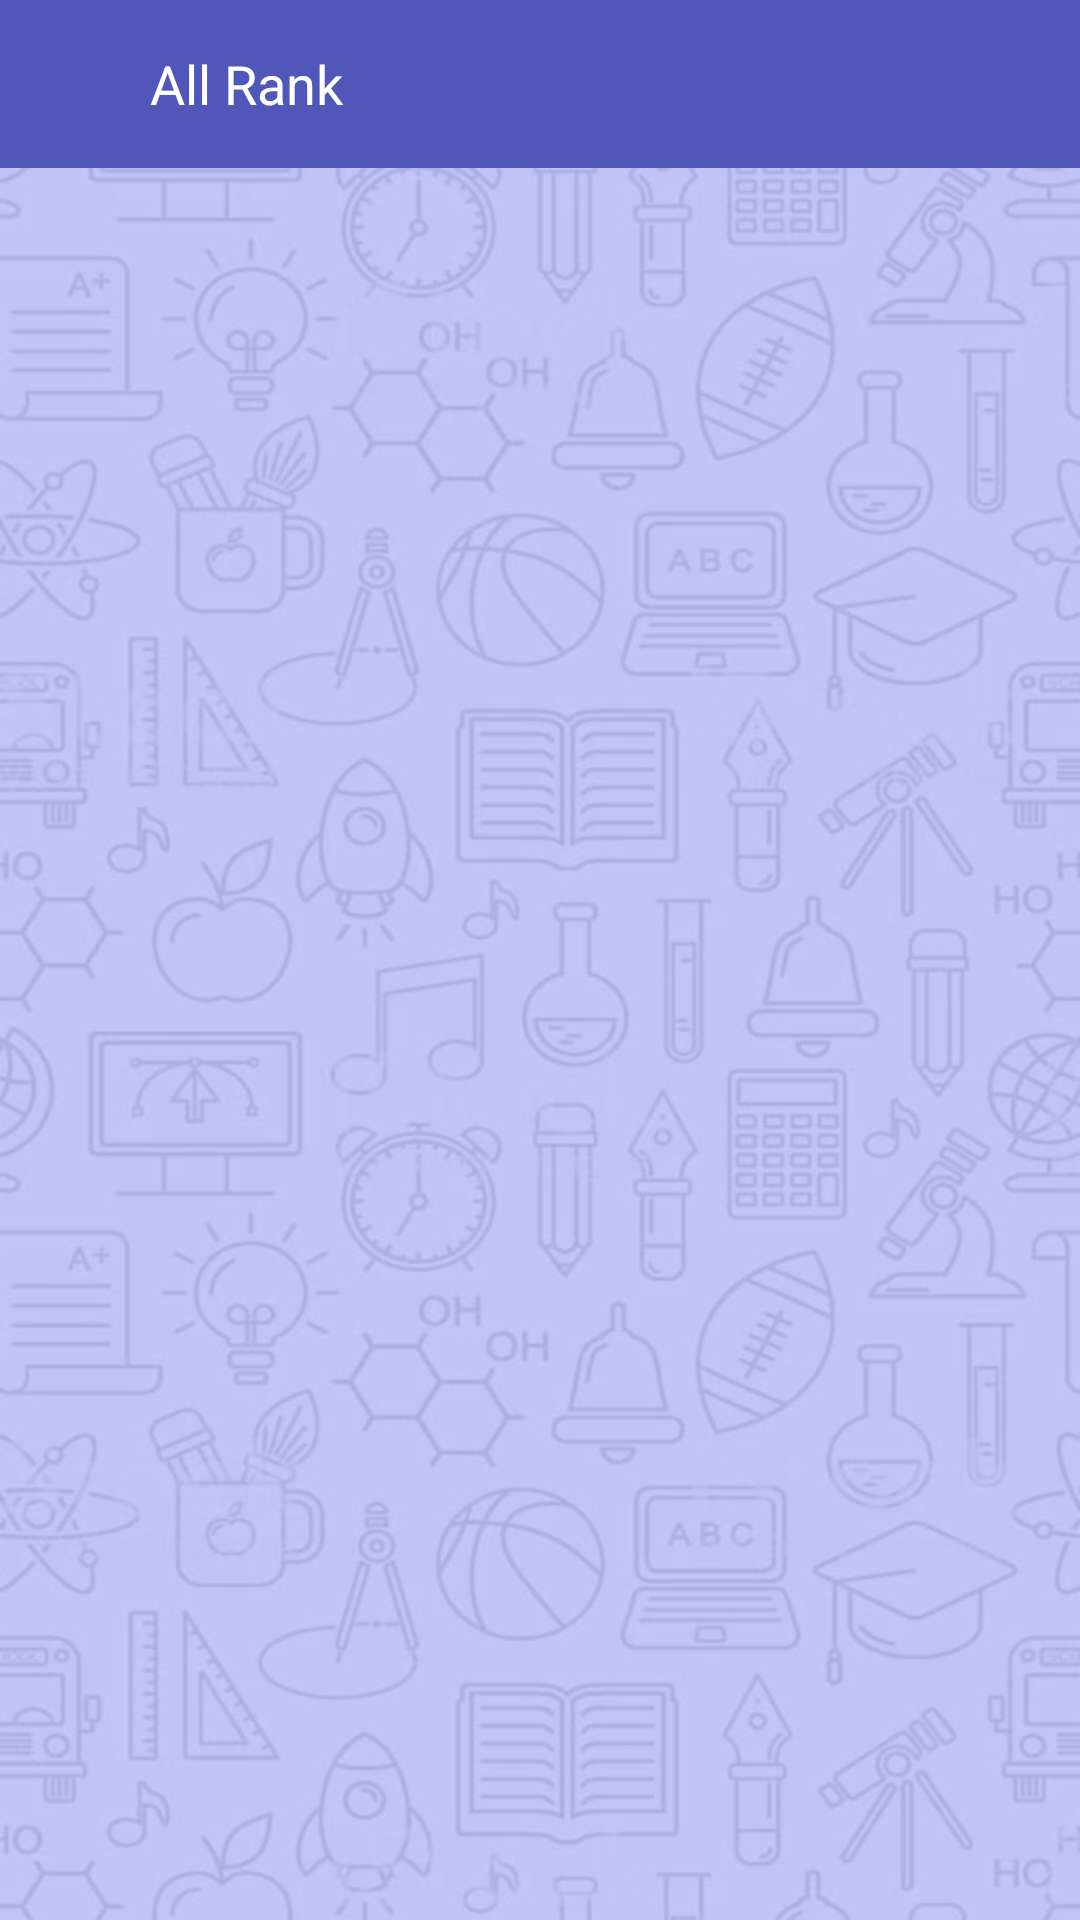

This screen was rendered from an Android layout file. Write that file and the resources it references.
<!-- AndroidManifest.xml: application theme AppTheme -->
<!-- res/layout/activity_all_rank_list.xml -->
<?xml version="1.0" encoding="utf-8"?>
<LinearLayout xmlns:android="http://schemas.android.com/apk/res/android"
    xmlns:tools="http://schemas.android.com/tools"
    android:layout_width="match_parent"
    android:layout_height="match_parent"
    android:orientation="vertical"
    tools:context=".Activity.AllRankListActivity">

    <RelativeLayout
        android:id="@+id/lay"
        android:layout_width="match_parent"
        android:layout_height="?actionBarSize"
        android:background="@color/colorPrimary">

        <ImageView
            android:id="@+id/img_back"
            android:layout_width="40dp"
            android:layout_height="match_parent"
            android:padding="5dp"
            android:src="@drawable/back_arrow_white"
            android:tint="#ffffff" />

        <TextView
            android:id="@+id/txt_title"
            android:layout_width="wrap_content"
            android:layout_height="match_parent"
            android:layout_toRightOf="@id/img_back"
            android:gravity="center_vertical"
            android:paddingLeft="10dp"
            android:text="All Rank"
            android:textColor="#ffffff"
            android:textSize="18sp" />

    </RelativeLayout>

    <android.support.v7.widget.RecyclerView
        android:id="@+id/recyclearview_all_rank"
        android:layout_width="match_parent"
        android:layout_height="match_parent"
        android:background="@drawable/textur_bg"
        android:isScrollContainer="false" />

</LinearLayout>
<!-- resources referenced by this layout -->
<resources>
  <color name="colorPrimary">#5157b8</color>
  <!-- drawable textur_bg: png bitmap (drawable-hdpi, 149681 bytes) -->
  <style name="AppTheme" parent="Theme.AppCompat.Light.NoActionBar">
          
          <item name="colorPrimary">@color/colorPrimary</item>
          <item name="colorPrimaryDark">@color/colorPrimaryDark</item>
          <item name="colorAccent">@color/colorAccent</item>
          <item name="drawerArrowStyle">@style/DrawerArrowStyle</item>
  
      </style>
  <color name="colorPrimaryDark">#0d115a</color>
  <color name="colorAccent">#D81B60</color>
  <style name="DrawerArrowStyle" parent="Widget.AppCompat.DrawerArrowToggle">
          <item name="spinBars">true</item>
          <item name="color">@android:color/white</item>
      </style>
</resources>
